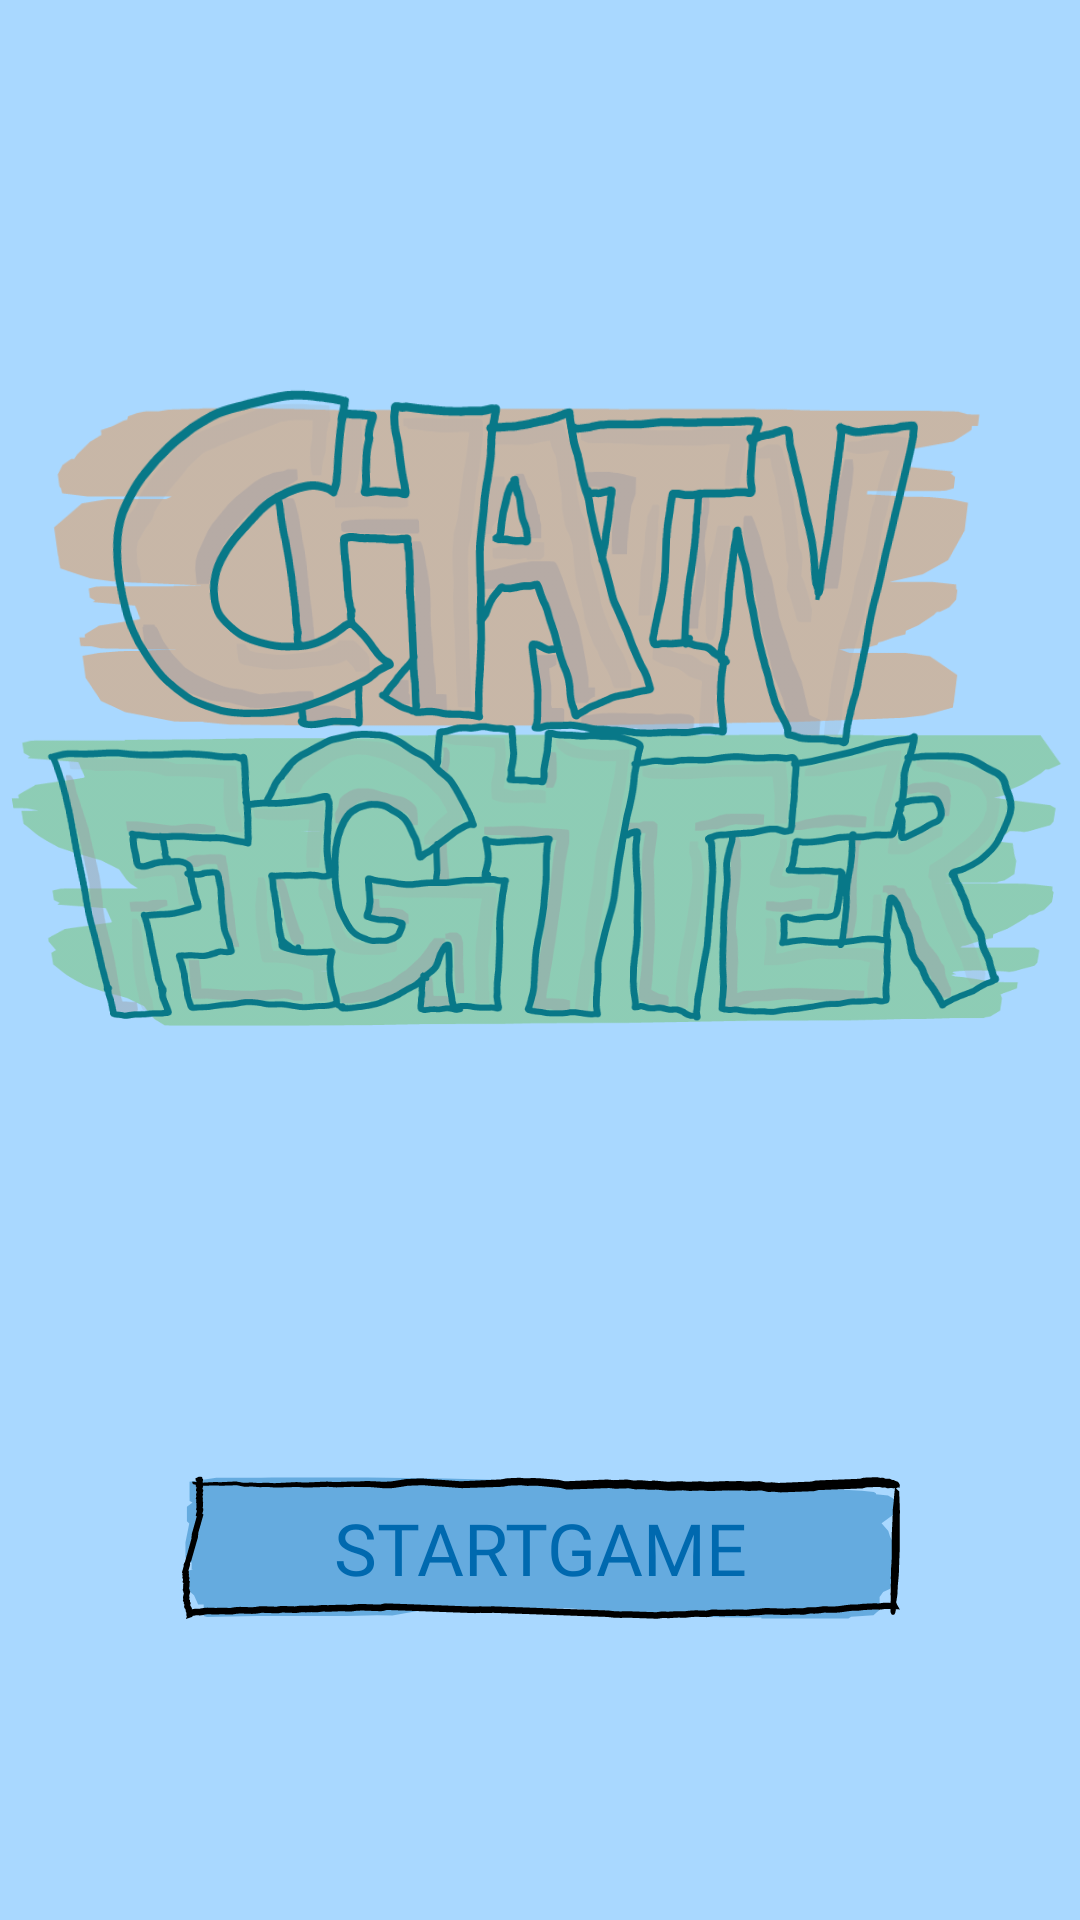

Layout XML and referenced resources for this Android screen:
<!-- AndroidManifest.xml: application theme Theme.ChainFighter -->
<!-- res/layout/titlewindow.xml -->
<?xml version="1.0" encoding="utf-8"?>
<RelativeLayout xmlns:android="http://schemas.android.com/apk/res/android"
    xmlns:app="http://schemas.android.com/apk/res-auto"
    xmlns:tools="http://schemas.android.com/tools"
    android:layout_width="match_parent"
    android:layout_height="match_parent"
    android:background="@color/background_color"
    tools:context=".MainActivity">

    <ImageView
        android:id="@+id/titleName"
        android:layout_width="wrap_content"
        android:layout_height="wrap_content"
        android:layout_above="@+id/startGame"
        android:layout_alignParentStart="true"
        android:layout_alignParentTop="true"
        android:layout_alignParentEnd="true"
        android:contentDescription="@string/app_name"
        android:rotationX="-10"
        app:srcCompat="@drawable/chain_fighter_title" />

    <Button
        android:id="@+id/startGame"
        android:layout_width="wrap_content"
        android:layout_height="wrap_content"
        android:layout_alignParentStart="true"
        android:layout_alignParentEnd="true"
        android:layout_alignParentBottom="true"
        android:layout_marginStart="60dp"
        android:layout_marginEnd="60dp"
        android:layout_marginBottom="100dp"
        android:background="@drawable/flo_blue_wide_box"
        android:fontFamily="@font/aclonica"
        android:text="@string/start_game"
        android:textColor="@color/button_text_color"
        android:textSize="24sp" />

</RelativeLayout>
<!-- resources referenced by this layout -->
<resources>
  <color name="background_color">#a9d8ff</color>
  <color name="button_text_color">#0069af</color>
  <!-- drawable chain_fighter_title: png bitmap (drawable, 166261 bytes) -->
  <!-- drawable flo_blue_wide_box: vector/xml drawable (drawable, 14951 chars, omitted) -->
  <string name="app_name">ChainFighter</string>
  <string name="start_game">STARTGAME</string>
  <style name="Theme.ChainFighter" parent="Theme.AppCompat.DayNight.NoActionBar">
          
          <item name="colorPrimary">@color/flo_blue</item>
          <item name="colorPrimaryVariant">@color/flo_red</item>
          <item name="colorOnPrimary">@color/flo_green</item>
          <item name="backgroundColor">@color/hi_blue</item>
          
          <item name="colorSecondary">@color/flo_blue</item>
          <item name="colorSecondaryVariant">@color/flo_orange</item>
          <item name="colorOnSecondary">@color/black</item>
          
          <item name="android:statusBarColor">@color/flo_blue</item>
          
      </style>
  <color name="flo_blue">#0069af</color>
  <color name="flo_red">#ef0c4d</color>
  <color name="flo_green">#00b44b</color>
  <color name="hi_blue">#a9d8ff</color>
  <color name="flo_orange">#ff8517</color>
  <color name="black">#FF000000</color>
</resources>
